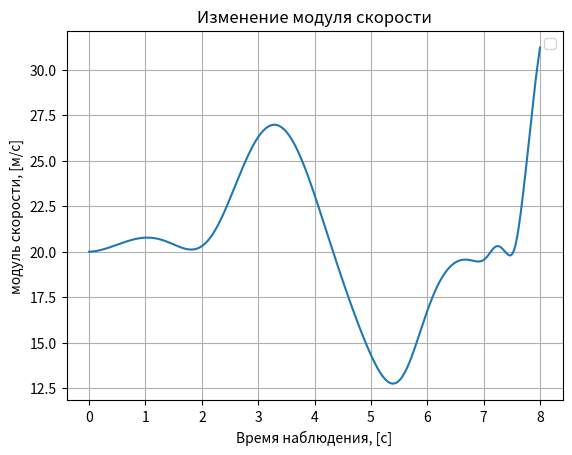
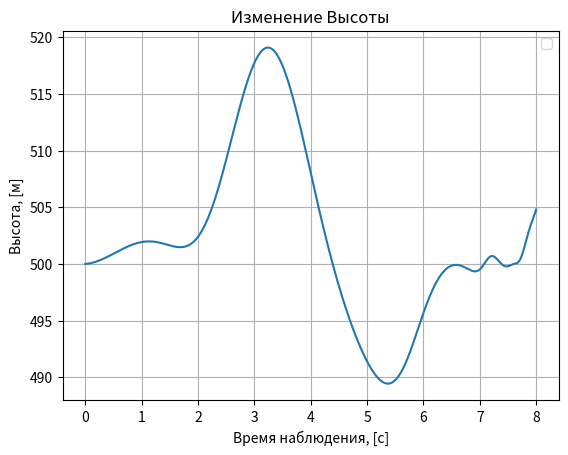
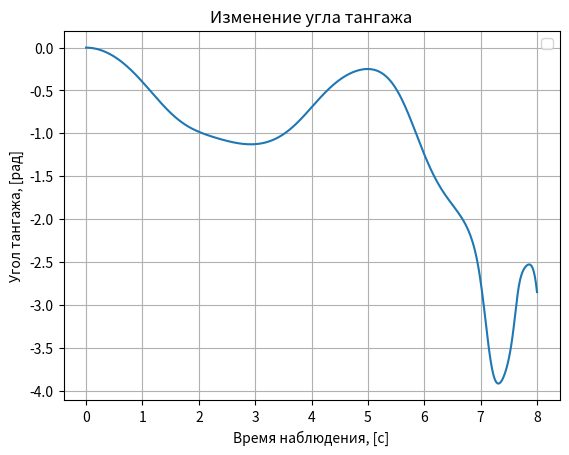
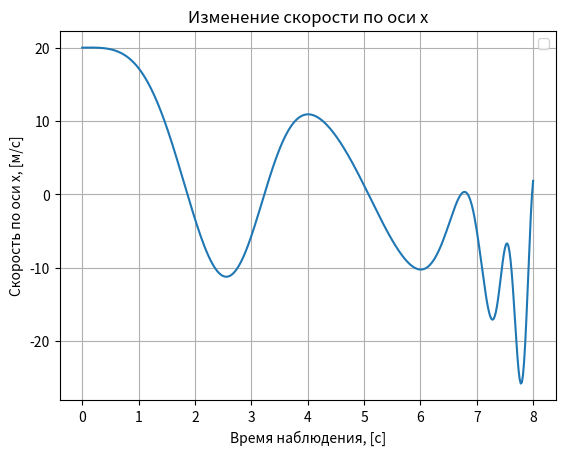
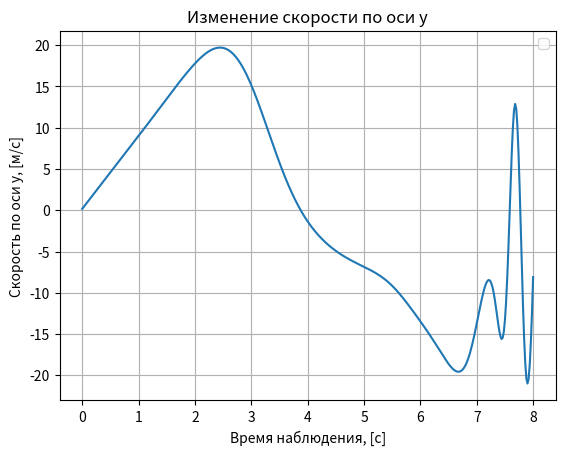
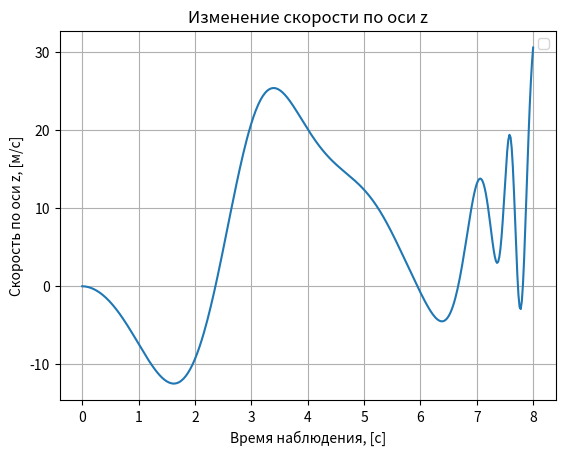
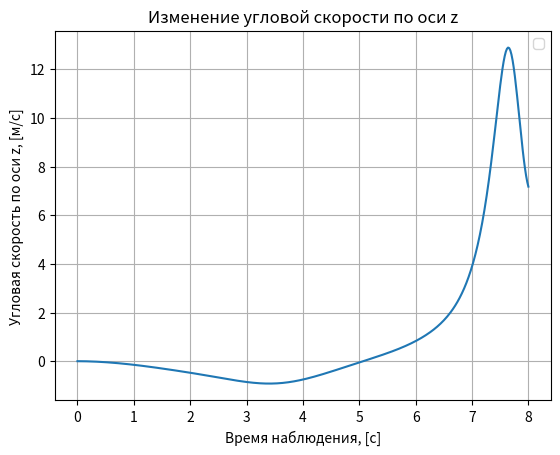
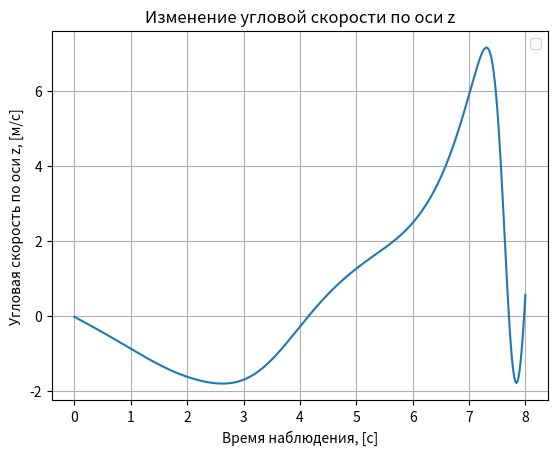
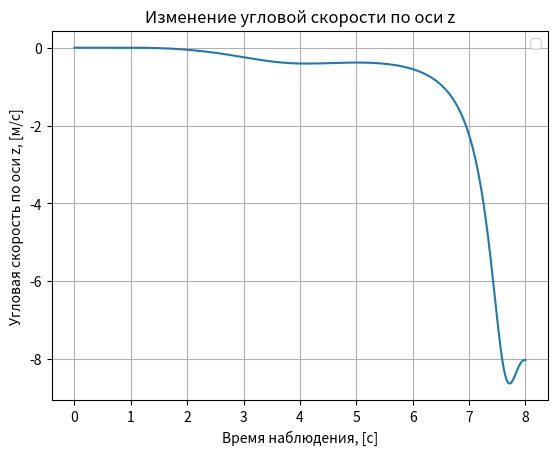

Here is the Python script that generated these plots, in order:
import numpy as np
from math import sin,cos
from matplotlib import pyplot as plt
#------------------------------------------------Начальные данные-------------------------------------------------------
V_array = []
V_mod_array = []
t_array = []
w_array = []
angl_array = []
koord_array = []
alpha_array = []
betta_array = []
H_array = []
X_array = []
tang_array = []
Vx_array =[]
Vy_array = []
Vz_array = []
wx_array = []
wy_array = []
wz_array = []
#Геометрия   
Sw = 16.2     #м2 #Площадь крыла
b = 10.91184  #м  #Размах
c = 1.49352   #м  #Хорда
#Сила притяжения
G = np.array([0,-9.81,0])
#Масса и инерция
mass = 1043.2
inertia = (np.diag([948, 1346, 1967]))*1.3
w = np.array([0,0,0])
#Аэродинамика    
alpha_1 = np.deg2rad(np.array([-7.5,-5,-2.5,0,2.5,5,7.5,10,15,17,18,19.5])) #рад
betta_1 = np.deg2rad(np.array([-15,-12.5,-10,-5,-2.5,0,2.5,5,7.5,10,12.5,15]))  #рад
deltaElev = np.deg2rad(np.array([-26, -20, -10, -5, 0, 7.5, 15, 22.5, 28])) #рад
deltaAile = np.deg2rad(np.array([-15, -10, -5, -2.5, 0, 5, 10, 15, 20])) #рад
#Входные данные для Cx
CD = np.array([0.044,0.034,0.03,0.03,0.036,0.048,0.067,0.093,0.15,0.169,0.177,0.184])
CDDeltaElev = np.array([[0.0135,0.0119,0.0102,0.00846,0.0067,0.0049,0.00309,0.00117,-0.0033,-0.00541,-0.00656,-0.00838],
                    [0.0121,0.0106,0.00902,0.00738,0.00574,0.00406,0.00238,0.00059,-0.00358,-0.00555,-0.00661,-0.00831],
                    [0.00651,0.00552,0.00447,0.00338,0.00229,0.00117,0.0000517,-0.00114,-0.00391,-0.00522,-0.00593,-0.00706],
                    [0.00249,0.002,0.00147,0.000931,0.000384,-0.000174,-0.000735,-0.00133,-0.00272,-0.00337,-0.00373,-0.00429],
                    [0,0,0,0,0,0,0,0,0,0,0,0],
                    [-0.00089,-0.00015,0.00064,0.00146,0.00228,0.00311,0.00395,0.00485,0.00693,0.00791,0.00844,0.00929],
                    [0.00121,0.00261,0.00411,0.00566,0.00721,0.00879,0.0104,0.0121,0.016,0.0179,0.0189,0.0205],
                    [0.00174,0.00323,0.00483,0.00648,0.00814,0.00983,0.0115,0.0133,0.0175,0.0195,0.0206,0.0223],
                    [0.00273,0.00438,0.00614,0.00796,0.0098,0.0117,0.0135,0.0155,0.0202,0.0224,0.0236,0.0255]])
#Входные данные для Cy
CL = np.array([-0.571,-0.321,-0.083,0.148,0.392,0.65,0.918,1.195,1.659,1.789,1.84,1.889])
CLQ = np.array([7.282,7.282,7.282,7.282,7.282,7.282,7.282,7.282,7.282,7.282,7.282,7.282])
CLDdeltaElev = np.array([-0.132,-0.123,-0.082,-0.041,0,0.061,0.116,0.124,0.137])   
#Входные данные для Cz
CYBeta = np.array([-0.268,-0.268,-0.268,-0.268,-0.268,-0.268,-0.268,-0.268,-0.268,-0.268,-0.268,-0.268])
CYp = np.array([-0.032, -0.0372, -0.0418, -0.0463, -0.051, -0.0563, -0.0617, -0.068, -0.0783, -0.0812, -0.0824, -0.083])
CYr = np.array([0.2018, 0.2054, 0.2087, 0.2115, 0.2139, 0.2159, 0.2175, 0.2187, 0.2198, 0.2198, 0.2196, 0.2194])
CYDeltaRud = (-1)*np.array([0.561, 0.561, 0.561, 0.561, 0.561, 0.561, 0.561, 0.561, 0.561, 0.561, 0.561, 0.561])
#Входные данные для mx
Clbeta=np.array([-0.178, -0.186, -0.1943, -0.202, -0.2103, -0.219, -0.2283, -0.2376, -0.2516, -0.255, -0.256, -0.257])
Clp=np.array([-0.4968, -0.4678, -0.4489, -0.4595, 0.487, -0.5085, -0.5231, -0.4916, -0.301, -0.203, -0.1498, -0.0671])
Clr=np.array([-0.09675, -0.05245, -0.01087, 0.02986, 0.07342, 0.1193, 0.1667, 0.2152, 0.2909, 0.3086, 0.3146, 0.3197])
ClDeltaRud=(-1)*np.array([0.091, 0.082, 0.072, 0.063, 0.053, 0.0432, 0.0333, 0.0233, 0.0033, -0.005, -0.009, -0.015])
ClDeltaAile=np.array([-0.078052, -0.059926, -0.036422, -0.018211, 0, 0.018211, 0.036422, 0.059926, 0.078052])
#Входные данные для my
CM=np.array([0.0597, 0.0498, 0.0314, 0.0075, -0.0248, -0.068, -0.1227, -0.1927, -0.3779, -0.4605, -0.5043, -0.5496])
CMq=np.array([-6.232, -6.232, -6.232, -6.232, -6.232, -6.232, -6.232, -6.232, -6.232, -6.232, -6.232, -6.232])
CMDeltaElev=np.array([0.3302, 0.3065, 0.2014, 0.1007, -0.0002, -0.1511, -0.2863, -0.3109, -0.345])
#Входные данные для mz
CNbeta=np.array([0.0126, 0.0126, 0.0126, 0.0126, 0.0126, 0.0126, 0.0126, 0.0126, 0.0126, 0.0126, 0.0126, 0.0126])
CNp=np.array([0.03, 0.016, 0.00262, -0.0108, -0.0245, -0.0385, -0.0528, -0.0708, -0.113, -0.1284, -0.1356, -0.1422])
CNr=np.array([-0.028, -0.027, -0.027, -0.0275, -0.0293, -0.0325, -0.037, -0.043, -0.05484, -0.058, -0.0592, -0.06015])
CNDeltaRud=(-1)*np.array([-0.211, -0.215, -0.218, -0.22, -0.224, -0.226, -0.228, -0.229, -0.23, -0.23, -0.23, -0.23])
CNDeltaAile=np.array([[-0.004321, -0.002238, -0.0002783, 0.001645, 0.003699, 0.005861, 0.008099, 0.01038, 0.01397, 0.01483, 0.01512, 0.01539],
                [-0.003318, -0.001718, -0.0002137, 0.001263, 0.00284, 0.0045, 0.006218, 0.00797, 0.01072, 0.01138, 0.01161, 0.01181],
                [-0.002016, -0.001044, -0.000123, 0.0007675, 0.00173, 0.002735, 0.0038, 0.004844, 0.00652, 0.00692, 0.00706, 0.0072],
                [-0.00101, -0.000522, -0.0000649, 0.000384, 0.000863, 0.00137, 0.0019, 0.00242, 0.00326, 0.00346, 0.00353, 0.0036],
                [0.0, 0.0, 0.0, 0.0, 0.0, 0.0, 0.0, 0.0, 0.0, 0.0, 0.0, 0.0],
                [0.00101, 0.00052, 0.000065, -0.000384, -0.00086, -0.0014, -0.002, -0.002422, -0.00326, -0.00346, -0.00353, -0.0036],
                [0.00202, 0.001044, 0.00013, -0.0008, -0.00173, -0.002735, -0.0038, -0.004844, -0.00652, -0.00692, -0.00706, -0.0072],
                [0.00332, 0.00172, 0.000214, -0.001263, -0.00284, -0.0045, -0.00622, -0.008, -0.01072, -0.01138, -0.01161, -0.01181],
                [0.004321, 0.00224, 0.00028, -0.001645, -0.0037, -0.00586, -0.0081, -0.0104, -0.014, -0.01483, -0.01512, -0.0154]])

#-----------------------------------------------------Реализация класса--------------------------------------------------------------

class Aerodynamics:
    # Входные данные
    def Set_data (self,alpha,betta,ugl_eil,dt,koord,ro,V,DeltaElev,DeltaRud,DeltaAile,P,w):
    #Входящие данные
        self.alpha=alpha
        self.betta=betta
        self.ugl_eil = ugl_eil    #Крен, тангаж, рыскание (Последовательность)
        self.koord = koord        # X,Y,Z    
        self.dt = dt
        self.ro=ro    #Плотность
        self.V=V
        self.DeltaElev =DeltaElev 
        self.DeltaRud=DeltaRud
        self.DeltaAile = DeltaAile
        self.P=np.array([P,0,0])
        self.w = w

    #Данные полученные из других программ   
   # def atmos (self,ro):
   #     self.ro=set(ro)    #Плотность
   # def speed (self,V):
   #     self.V=V
   # def DeltaElev_vxod (self,DeltaElev):
   #     self.DeltaElev =set(DeltaElev) 
   # def DeltaRud_vxod (self,DeltaRud):
   #     self.DeltaRud=set(DeltaRud)
   # def DeltaAile_vxod (self,DeltaAile):
   #     self.DeltaAile = set(DeltaAile)    
   # def Tyaga_vxod (self,P):
   #     self.P=np.array([P,0,0])

#          ------------------------------------   Решение   --------------------------------------------------------------
# Функция вычисление модуля скорости
    def Mod_V (self):
        V_sr=np.sqrt(self.V[0]**2+self.V[1]**2+self.V[2]**2)
        return V_sr

# Функция вычисляющая коэффициенты cx,cy,cz
    def Aero_Forces_coeff (self,V_sr):
    #Вычисление Cx
        S=[]
        for i in range(12):
            CDDD = np.array(np.interp( self.DeltaElev, deltaElev, CDDeltaElev[:,i]))
            S.append( CDDD)
        S = np.asarray(S)      
        CDD = np.interp(self.alpha, alpha_1, S)
        cx_1 = np.interp(self.alpha, alpha_1, CD)
        cx = CDD + cx_1
    #Вычисление Cy
        cy_1 = np.interp(self.alpha , alpha_1 , CL)
        cy_2 = np.interp(self.alpha , alpha_1 , CLQ)
        cy_3 = np.interp(self.DeltaElev , deltaElev , CLDdeltaElev)
        cy = cy_1 +((c*cy_2*self.w[2])/(2 * V_sr)) + (cy_3 * self.DeltaElev)                   
    #Вычисление Cz
        cz_1 = np.interp(self.betta, betta_1, CYBeta) 
        cz_2 = np.interp(self.alpha, alpha_1, CYp) 
        cz_3 = np.interp(self.alpha, alpha_1, CYr)
        cz_4 = np.interp(self.alpha, alpha_1, CYDeltaRud)
        cz = (cz_1 * self.betta) + (b/(2*V_sr))*(cz_2 * self.w[0]+cz_3 * self.w[1]) + (cz_4*self.DeltaRud) 
        koeff = np.array([cx,cy,cz])
        return koeff

#Вычисление аэродинамических сил
    def Aero_Forces(self,koeff,V_sr):
        Fx=(-1)*koeff[0] * self.ro * (V_sr**2) * (Sw / 2)
        Fy=koeff[1] * self.ro * (V_sr**2) * (Sw / 2)
        Fz=koeff[2] * self.ro * (V_sr**2) * (Sw / 2)
        F=np.array([Fx,Fy,Fz])
        return F

#Вычисление коэффициентов аэродинамических моментов 
    def Aero_Moment_coeff (self,V_sr):
    #Вычисление mx
        mx_1 = np.interp(self.alpha, alpha_1, Clbeta)
        mx_2 = np.interp(self.alpha, alpha_1, Clp)
        mx_3 = np.interp(self.alpha, alpha_1, Clr)
        mx_4 = np.interp(self.alpha, alpha_1, ClDeltaRud)
        mx_5 = np.interp(self.DeltaAile, deltaAile, ClDeltaAile)
        mx = (mx_1 * self.betta) + (b/(2*V_sr))*(mx_2*self.w[0] + mx_3 * self.w[1]) + (mx_4 * self.DeltaRud) + (mx_5 * self.DeltaAile)    
    #Вычисление my
        my_1 = np.interp(self.alpha, alpha_1, CM)
        my_2 = np.interp(self.alpha, alpha_1, CMq)
        my_3 = np.interp(self.DeltaElev, deltaElev, CMDeltaElev)
        my = (my_1 * self.alpha) + ((c / (2 * V_sr)) * (my_2 * self.w[2])) + (my_3 * self.DeltaElev)    
    #Вычисление mz
        mz_1 = np.interp(self.betta, betta_1, CNbeta)
        mz_2 = np.interp(self.alpha, alpha_1, CNp)
        mz_3 = np.interp(self.alpha, alpha_1, CNr)
        mz_4 = np.interp(self.alpha, alpha_1, CNDeltaRud)
        k = []
        for i in range(12):
            CNNN = np.array(np.interp(self.DeltaAile, deltaAile, CNDeltaAile[:,i]))
            k.append(CNNN)
        k = np.asarray(k)     
        mz_5 = np.interp(self.alpha, alpha_1, k)
        mz = (mz_1 * self.betta) + ((b/(2*V_sr)) * (mz_2*self.w[0] + mz_3*self.w[1])) + (mz_4 * self.DeltaRud) + (mz_5 * self.DeltaAile)   
        moment = np.array([mx,my,mz])
        return moment

#Вычисление аэродинамических моментов
    def Aero_Moment (self,moment,V_sr):
        Mx = moment[0] * self.ro * b *(V_sr**2) * (Sw / 2)
        My = moment[1] * self.ro * b *(V_sr**2) * (Sw / 2)
        Mz = moment[2] * self.ro * c *(V_sr**2) * (Sw / 2)
        M = np.array([Mx,My,Mz])
        return M

#Матрица перехода из НСК в ССК
    def matrix_NSK_CCK (self):
        matrix1= np.array([[cos(self.ugl_eil[2])*cos(self.ugl_eil[1]),sin(self.ugl_eil[1]),(-1.0)*sin(self.ugl_eil[2])*cos(self.ugl_eil[1])],
[sin(self.ugl_eil[2])*sin(self.ugl_eil[0])-cos(self.ugl_eil[2])*sin(self.ugl_eil[1])*cos(self.ugl_eil[0]),cos(self.ugl_eil[1])*cos(self.ugl_eil[0]),cos(self.ugl_eil[2])*sin(self.ugl_eil[0])+sin(self.ugl_eil[2])*sin(self.ugl_eil[1])*cos(self.ugl_eil[0])],
[sin(self.ugl_eil[2])*cos(self.ugl_eil[0])-cos(self.ugl_eil[2])*sin(self.ugl_eil[1])*sin(self.ugl_eil[0]),(-1.0)*cos(self.ugl_eil[1])*sin(self.ugl_eil[0]),cos(self.ugl_eil[2])*cos(self.ugl_eil[0])-sin(self.ugl_eil[2])*sin(self.ugl_eil[1])*sin(self.ugl_eil[0])]])
        return matrix1
#Матрица перехода из СкСК в ССК
    def matrix_CkCK_CCK (self):
        matrix2 = np.array([[(cos(self.alpha) * cos(self.betta)) , (sin(self.alpha)) , ((-1.0) * cos(self.alpha) * sin(self.betta))],
                    [((-1.0) * sin(self.alpha) * cos(self.betta)) , (cos(self.betta)) , (sin(self.alpha) * sin(self.betta))],
                    [(sin(self.betta)) , 0 , (cos(self.betta))]])
        return matrix2

#Функция вычисляющая силы действующие на самолет
    def F_samolet (self,F,matrix1,matrix2):
        F_sam= ((np.dot(matrix2,F) + self.P) / mass) + matrix1.dot(G)
        return F_sam

#Интегратор
    def Integrator (self,F,M,F_sam,matrix1):
        
        n = (F + self.P) / (mass * 9.81)
        V = self.V - (np.cross(self.w,self.V) + F_sam) * self.dt
        V_modul = self.Mod_V()
        w = self.w + np.dot(np.linalg.inv(inertia),M - np.cross(self.w,np.dot(self.w,inertia)))* self.dt
        angl = self.ugl_eil + np.dot(matrix1.T,self.w)*self.dt
        koord = self.koord + np.dot(matrix1.T,V)*self.dt
        a = (np.cross(self.w,self.V) + F_sam)
        e = np.dot(np.linalg.inv(inertia),M - np.cross(self.w,np.dot(self.w,inertia)))
        betta = np.arcsin(V[2]/V_modul)
        if V[0] >= 0:
            alpha = (-1)*np.arcsin(V[1])/(np.sqrt(V[0]**2+V[1]**2))
        else:
            alpha = (-1)*np.pi + np.arcsin(abs(V[1]))/(np.sqrt(V[0]**2+V[1]**2))*np.sign(V[1])
        #alpha = np.arctan(V[0]/V[1])
        #betta = np.arctan(V[0]/V[2])
        return angl,koord,V,a,n,w,e,alpha,betta

# Функция Get        
    def Get_data (self):
        V_sr = self.Mod_V()
        coeff_f = self.Aero_Forces_coeff (V_sr)
        F = self.Aero_Forces (coeff_f,V_sr)
        coeff_m = self.Aero_Moment_coeff (V_sr)
        M = self.Aero_Moment (coeff_m,V_sr)
        matrix = self.matrix_NSK_CCK ()
        matrix_1 = self.matrix_CkCK_CCK()
        F_sam = self.F_samolet(F,matrix,matrix_1)
        angl,koord,V,a,n,w,e,alpha,betta = self.Integrator (F,M,F_sam,matrix)
        return V_sr,angl,koord,V,a,n,w,e,alpha,betta

# Начальные данные
V=np.array([20,0,0])
alpha = 0.017
betta = 0
dt = 0.02
koord =np.array ([0,500,0])
ugl_eil = np.array([0,0,0])
ro = 1.225
DeltaElev = 0.17
DeltaRud = 0
DeltaAile = 0
P = 20
w = np.array([0,0,0])

#Обращение к классу
Aerodynamics = Aerodynamics ()
t = 0
V_array.append(V)
w_array.append(w)
angl_array.append(ugl_eil)
koord_array.append(koord)
#alpha_array.append(alpha)
#betta_array.append(betta)

while (t<=8):
    #Aerodynamics.Set_data (alpha_array[-1],betta_array[-1],angl_array[-1],dt,koord_array[-1],ro,V_array[-1],DeltaElev,DeltaRud,DeltaAile,P,w_array[-1])
    Aerodynamics.Set_data (alpha,betta,angl_array[-1],dt,koord_array[-1],ro,V_array[-1],DeltaElev,DeltaRud,DeltaAile,P,w_array[-1])
    V_sr = Aerodynamics.Get_data ()[0]
    angl = Aerodynamics.Get_data ()[1]
    koord = Aerodynamics.Get_data ()[2]
    V = Aerodynamics.Get_data ()[3]
    w = Aerodynamics.Get_data ()[6]
    #alpha = Aerodynamics.Get_data ()[8]
#   betta = Aerodynamics.Get_data ()[9]
    if t ==0:
        V_array.clear()
        w_array.clear()
        angl_array.clear()
        koord_array.clear()
        #alpha_array.clear()
        #betta_array.clear()

    t_array.append(t)
    V_array.append(V)
    V_mod_array.append(V_sr)
    w_array.append (w)
    angl_array.append(angl)
    koord_array.append(koord)
    H_array.append(koord[1])
    X_array.append(koord[0])
    tang_array.append(angl[1])
    Vx_array.append(V[0])
    Vy_array.append(V[1])
    Vz_array.append(V[2])
    wx_array.append(w[0])
    wy_array.append(w[1])
    wz_array.append(w[2])
    #alpha_array.append(alpha)
    #betta_array.append(betta)  
    t=t+dt

#Вывод графиков

fig1 = plt.figure()
plt.title("Изменение модуля скорости")
plt.xlabel ("Время наблюдения, [c]")
plt.ylabel ("модуль скорости, [м/с]")
plt.plot (t_array,V_mod_array)
plt.legend()
plt.grid()

fig2 = plt.figure()
plt.title("Изменение Высоты")
plt.xlabel ("Время наблюдения, [c]")
plt.ylabel ("Высота, [м]")
plt.plot (t_array,H_array)
plt.legend()
plt.grid()

fig3 = plt.figure()
plt.title("Изменение угла тангажа")
plt.xlabel ("Время наблюдения, [c]")
plt.ylabel ("Угол тангажа, [рад]")
plt.plot (t_array,tang_array)
plt.legend()
plt.grid()

fig4 = plt.figure()
plt.title("Изменение скорости по оси x")
plt.xlabel ("Время наблюдения, [c]")
plt.ylabel ("Скорость по оси x, [м/c]")
plt.plot (t_array,Vx_array)
plt.legend()
plt.grid()

fig5 = plt.figure()
plt.title("Изменение скорости по оси y")
plt.xlabel ("Время наблюдения, [c]")
plt.ylabel ("Скорость по оси y, [м/c]")
plt.plot (t_array,Vy_array)
plt.legend()
plt.grid()

fig6 = plt.figure()
plt.title("Изменение скорости по оси z")
plt.xlabel ("Время наблюдения, [c]")
plt.ylabel ("Скорость по оси z, [м/c]")
plt.plot (t_array,Vz_array)
plt.legend()
plt.grid()

fig7 = plt.figure()
plt.title("Изменение угловой скорости по оси z")
plt.xlabel ("Время наблюдения, [c]")
plt.ylabel ("Угловая скорость по оси z, [м/c]")
plt.plot (t_array,wx_array)
plt.legend()
plt.grid()

fig8 = plt.figure()
plt.title("Изменение угловой скорости по оси z")
plt.xlabel ("Время наблюдения, [c]")
plt.ylabel ("Угловая скорость по оси z, [м/c]")
plt.plot (t_array,wy_array)
plt.legend()
plt.grid()

fig9 = plt.figure()
plt.title("Изменение угловой скорости по оси z")
plt.xlabel ("Время наблюдения, [c]")
plt.ylabel ("Угловая скорость по оси z, [м/c]")
plt.plot (t_array,wz_array)
plt.legend()
plt.grid()


plt.show()   
